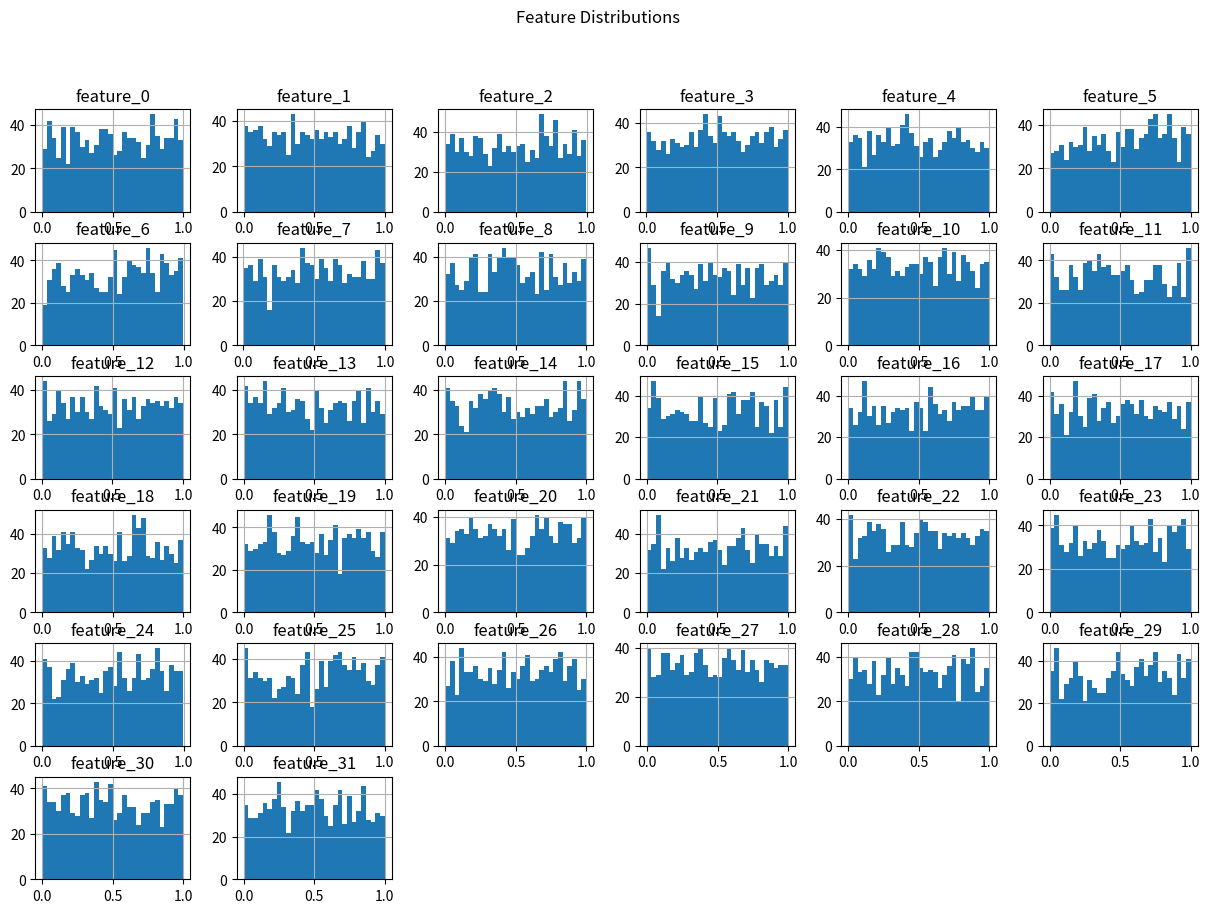
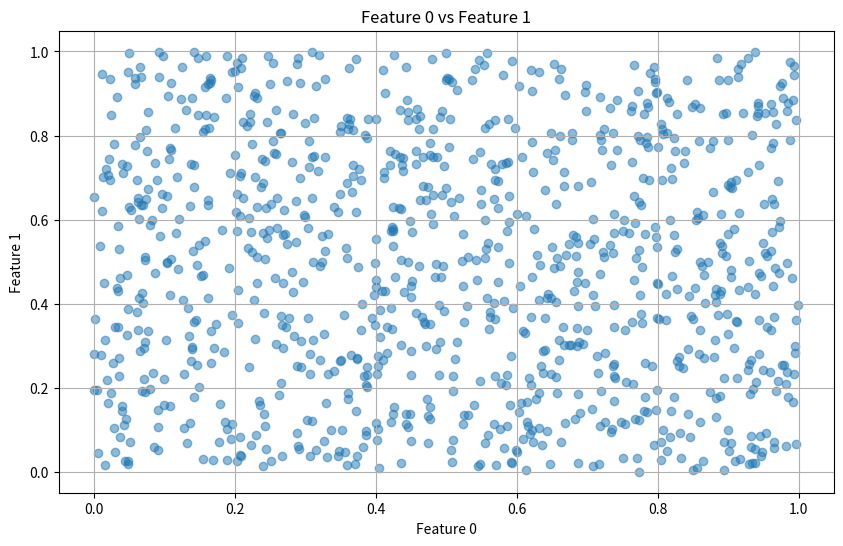

Write Python code to recreate these figures, in order.
import random
import math
import matplotlib.pyplot as plt
import pandas as pd

# Function to generate synthetic dataset
def generate_dataset(num_samples=1000, num_features=32):
    data = []
    labels = []
    for _ in range(num_samples):
        features = [random.uniform(0, 1) for _ in range(num_features)]
        label = 1 if sum(features) > num_features / 2 else 0
        data.append(features)
        labels.append(label)
    return pd.DataFrame(data, columns=[f'feature_{i}' for i in range(num_features)]), labels

# Generate the dataset
df, labels = generate_dataset()

# Display the first few rows of the dataset
df.head()

# Visualizing feature distributions
def plot_feature_distribution(df):
    df.hist(bins=30, figsize=(15, 10))
    plt.suptitle('Feature Distributions')
    plt.show()

plot_feature_distribution(df)

# Visualizing relationships between features
def plot_feature_relationships(df):
    plt.figure(figsize=(10, 6))
    plt.scatter(df['feature_0'], df['feature_1'], alpha=0.5)
    plt.title('Feature 0 vs Feature 1')
    plt.xlabel('Feature 0')
    plt.ylabel('Feature 1')
    plt.grid()
    plt.show()

plot_feature_relationships(df)